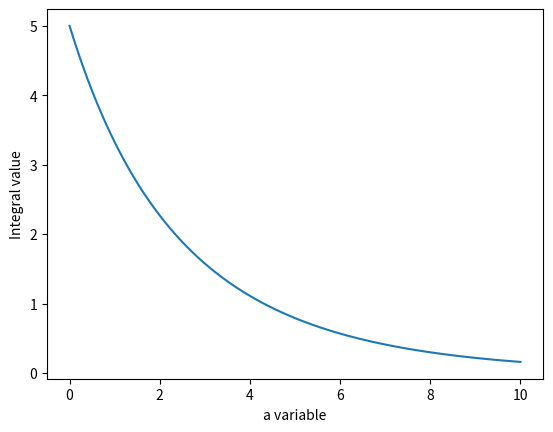

Source code (Python):
import numpy as np
import matplotlib.pyplot as plt
from scipy import integrate


def function(x, a):
    return np.exp(-a/4)*np.exp(-x**2*a)*(2*np.pi*x)*(np.sinh(np.pi)/np.cosh(np.pi*x)**2)


def integrate_function(x_min, x_max, a):
    return integrate.quad(function, x_min, x_max, args=(a,))[0]


# define integration range
x_min = 0
x_max = 1
# define range of a variable
a_points = np.linspace(0, 10, 100)

results = []
for a in a_points:
    value = integrate_function(x_min, x_max, a)
    results.append(value)


plt.plot(a_points, results)
plt.ylabel("Integral value")
plt.xlabel("a variable")
plt.show()
